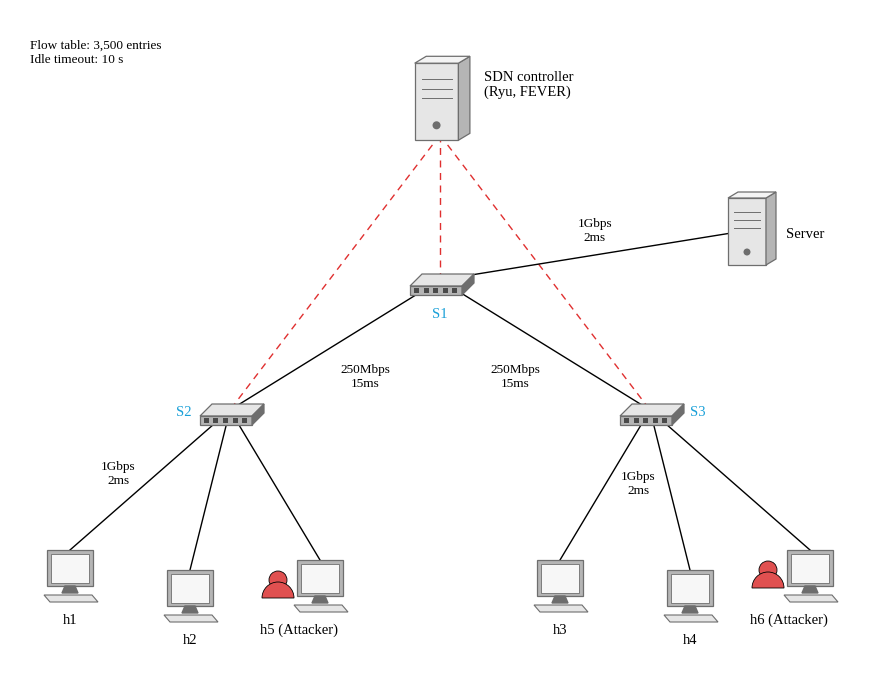

Recreate this plot in Python. (Note: this script raises an exception after producing the figure.)
"""Builds docs/fever_testbed_topology.{png,pdf}: the testbed network in the style of FTOP's Fig. 9
(grey device icons, bandwidth and delay on every link, dashed red control links). Links and hosts
follow testbed/run_testbed.py (build_tree).

    ~/.venvs/loft/bin/python docs/build_topology_ftop.py
"""
import matplotlib

matplotlib.use("Agg")
import matplotlib.pyplot as plt  # noqa: E402
from matplotlib.patches import Circle, Polygon, Rectangle, Wedge  # noqa: E402

plt.rcParams.update({"font.family": "Liberation Serif", "font.size": 10})
G1, G2, G3, K = "#e6e6e6", "#b5b5b5", "#6e6e6e", "#000000"
CYAN, RED = "#1aa0d8", "#e03030"

fig = plt.figure(figsize=(8.6, 6.6))
ax = fig.add_axes([0, 0, 1, 1])
ax.set_xlim(0, 86)
ax.set_ylim(0, 66)
ax.axis("off")


def tower(cx, cy, s=1.0):
    """Grey tower server (controller, server)."""
    ax.add_patch(Polygon([(cx - 2.2 * s, cy - 3.5 * s), (cx + 1.6 * s, cy - 3.5 * s), (cx + 1.6 * s, cy + 3.2 * s),
                          (cx - 2.2 * s, cy + 3.2 * s)], fc=G1, ec=G3, lw=0.9, zorder=3))
    ax.add_patch(Polygon([(cx + 1.6 * s, cy - 3.5 * s), (cx + 2.6 * s, cy - 2.9 * s), (cx + 2.6 * s, cy + 3.8 * s),
                          (cx + 1.6 * s, cy + 3.2 * s)], fc=G2, ec=G3, lw=0.9, zorder=3))
    ax.add_patch(Polygon([(cx - 2.2 * s, cy + 3.2 * s), (cx + 1.6 * s, cy + 3.2 * s), (cx + 2.6 * s, cy + 3.8 * s),
                          (cx - 1.2 * s, cy + 3.8 * s)], fc="#f4f4f4", ec=G3, lw=0.9, zorder=3))
    for k in range(3):
        ax.plot([cx - 1.6 * s, cx + 1.0 * s], [cy + (1.8 - k * 0.8) * s] * 2, color=G3, lw=0.7, zorder=4)
    ax.add_patch(Circle((cx - 0.3 * s, cy - 2.2 * s), 0.35 * s, fc=G3, ec="none", zorder=4))


def computer(cx, cy, s=1.0):
    """Grey desktop: monitor and keyboard."""
    ax.add_patch(Polygon([(cx - 2.3 * s, cy - 0.6 * s), (cx + 2.3 * s, cy - 0.6 * s), (cx + 2.3 * s, cy + 3.0 * s),
                          (cx - 2.3 * s, cy + 3.0 * s)], fc=G2, ec=G3, lw=0.9, zorder=3))
    ax.add_patch(Rectangle((cx - 1.9 * s, cy - 0.25 * s), 3.8 * s, 2.9 * s, fc="#f7f7f7", ec=G3, lw=0.6, zorder=4))
    ax.add_patch(Polygon([(cx - 0.5 * s, cy - 0.6 * s), (cx + 0.5 * s, cy - 0.6 * s), (cx + 0.8 * s, cy - 1.3 * s),
                          (cx - 0.8 * s, cy - 1.3 * s)], fc=G3, ec=G3, zorder=3))
    ax.add_patch(Polygon([(cx - 2.6 * s, cy - 1.5 * s), (cx + 2.2 * s, cy - 1.5 * s), (cx + 2.8 * s, cy - 2.2 * s),
                          (cx - 2.0 * s, cy - 2.2 * s)], fc=G1, ec=G3, lw=0.8, zorder=3))


def person(cx, cy, col):
    ax.add_patch(Circle((cx, cy + 1.6), 0.9, fc=col, ec=K, lw=0.6, zorder=5))
    ax.add_patch(Wedge((cx, cy - 0.2), 1.6, 0, 180, fc=col, ec=K, lw=0.6, zorder=5))


def switch(cx, cy):
    ax.add_patch(Polygon([(cx - 3.0, cy - 0.6), (cx + 2.2, cy - 0.6), (cx + 3.4, cy + 0.6), (cx - 1.8, cy + 0.6)],
                         fc=G1, ec=G3, lw=0.9, zorder=3))
    ax.add_patch(Polygon([(cx - 3.0, cy - 0.6), (cx + 2.2, cy - 0.6), (cx + 2.2, cy - 1.5), (cx - 3.0, cy - 1.5)],
                         fc=G2, ec=G3, lw=0.9, zorder=3))
    ax.add_patch(Polygon([(cx + 2.2, cy - 0.6), (cx + 3.4, cy + 0.6), (cx + 3.4, cy - 0.3), (cx + 2.2, cy - 1.5)],
                         fc=G3, ec=G3, lw=0.9, zorder=3))
    for k in range(5):
        ax.add_patch(Rectangle((cx - 2.6 + k * 0.95, cy - 1.25), 0.5, 0.45, fc="#4a4a4a", ec="none", zorder=4))


def link(a, b, label=None, off=(0, 0), col=K, ls="-", lw=1.0):
    ax.plot([a[0], b[0]], [a[1], b[1]], color=col, lw=lw, ls=ls, zorder=1)
    if label:
        ax.text((a[0] + b[0]) / 2 + off[0], (a[1] + b[1]) / 2 + off[1], label, ha="center", va="center",
                fontsize=9.5, zorder=6, bbox=dict(fc="white", ec="none", pad=0.6))


C, S1, S2, S3, SRV = (43, 57), (43, 39), (22, 26), (64, 26), (74, 44)
HOST, AH = "1Gbps\n2ms", "250Mbps\n15ms"
for sw in (S1, S2, S3):
    link((C[0], C[1] - 3.5), sw, col=RED, ls=(0, (5, 4)), lw=1.0)
link(S1, S2, AH, off=(3.0, -3.2))
link(S1, S3, AH, off=(-3.0, -3.2))
link(S1, SRV, HOST, off=(0, 2.4))
hosts = [(S2, (6, 9), "h1", None), (S2, (18, 7), "h2", None), (S2, (31, 8), "h5", "Attacker"),
         (S3, (55, 8), "h3", None), (S3, (68, 7), "h4", None), (S3, (80, 9), "h6", "Attacker")]
for sw, (x, y), name, role in hosts:
    link(sw, (x, y + 3.0), HOST if name in ("h1", "h4") else None, off=(-3.2, 0.6))
tower(*C, 1.15)
ax.text(C[0] + 4.4, C[1] + 1.5, "SDN controller\n(Ryu, FEVER)", ha="left", va="center", fontsize=10.5)
tower(*SRV, 1.0)
ax.text(SRV[0] + 3.6, SRV[1] - 0.5, "Server", ha="left", va="center", fontsize=10.5)
for sw, lab in ((S1, "S1"), (S2, "S2"), (S3, "S3")):
    switch(*sw)
    ax.text(sw[0] + (0 if lab == "S1" else (-4.6 if lab == "S2" else 4.8)), sw[1] - (3.4 if lab == "S1" else 0.3),
            lab, ha="center", va="center", fontsize=10.5, color=CYAN)
for sw, (x, y), name, role in hosts:
    computer(x, y)
    if role:
        person(x - 4.2, y - 0.6, "#e05050")
    ax.text(x - (2.1 if role else 0), y - 3.4, f"{name} ({role})" if role else name, ha="center", va="top", fontsize=10.5)
ax.text(2, 63, "Flow table: 3,500 entries\nIdle timeout: 10 s", fontsize=9.5, va="top")
for ext in ("png", "pdf"):
    fig.savefig(f"docs/fever_testbed_topology.{ext}", dpi=200, facecolor="white", bbox_inches="tight")
print("wrote docs/fever_testbed_topology.png")
